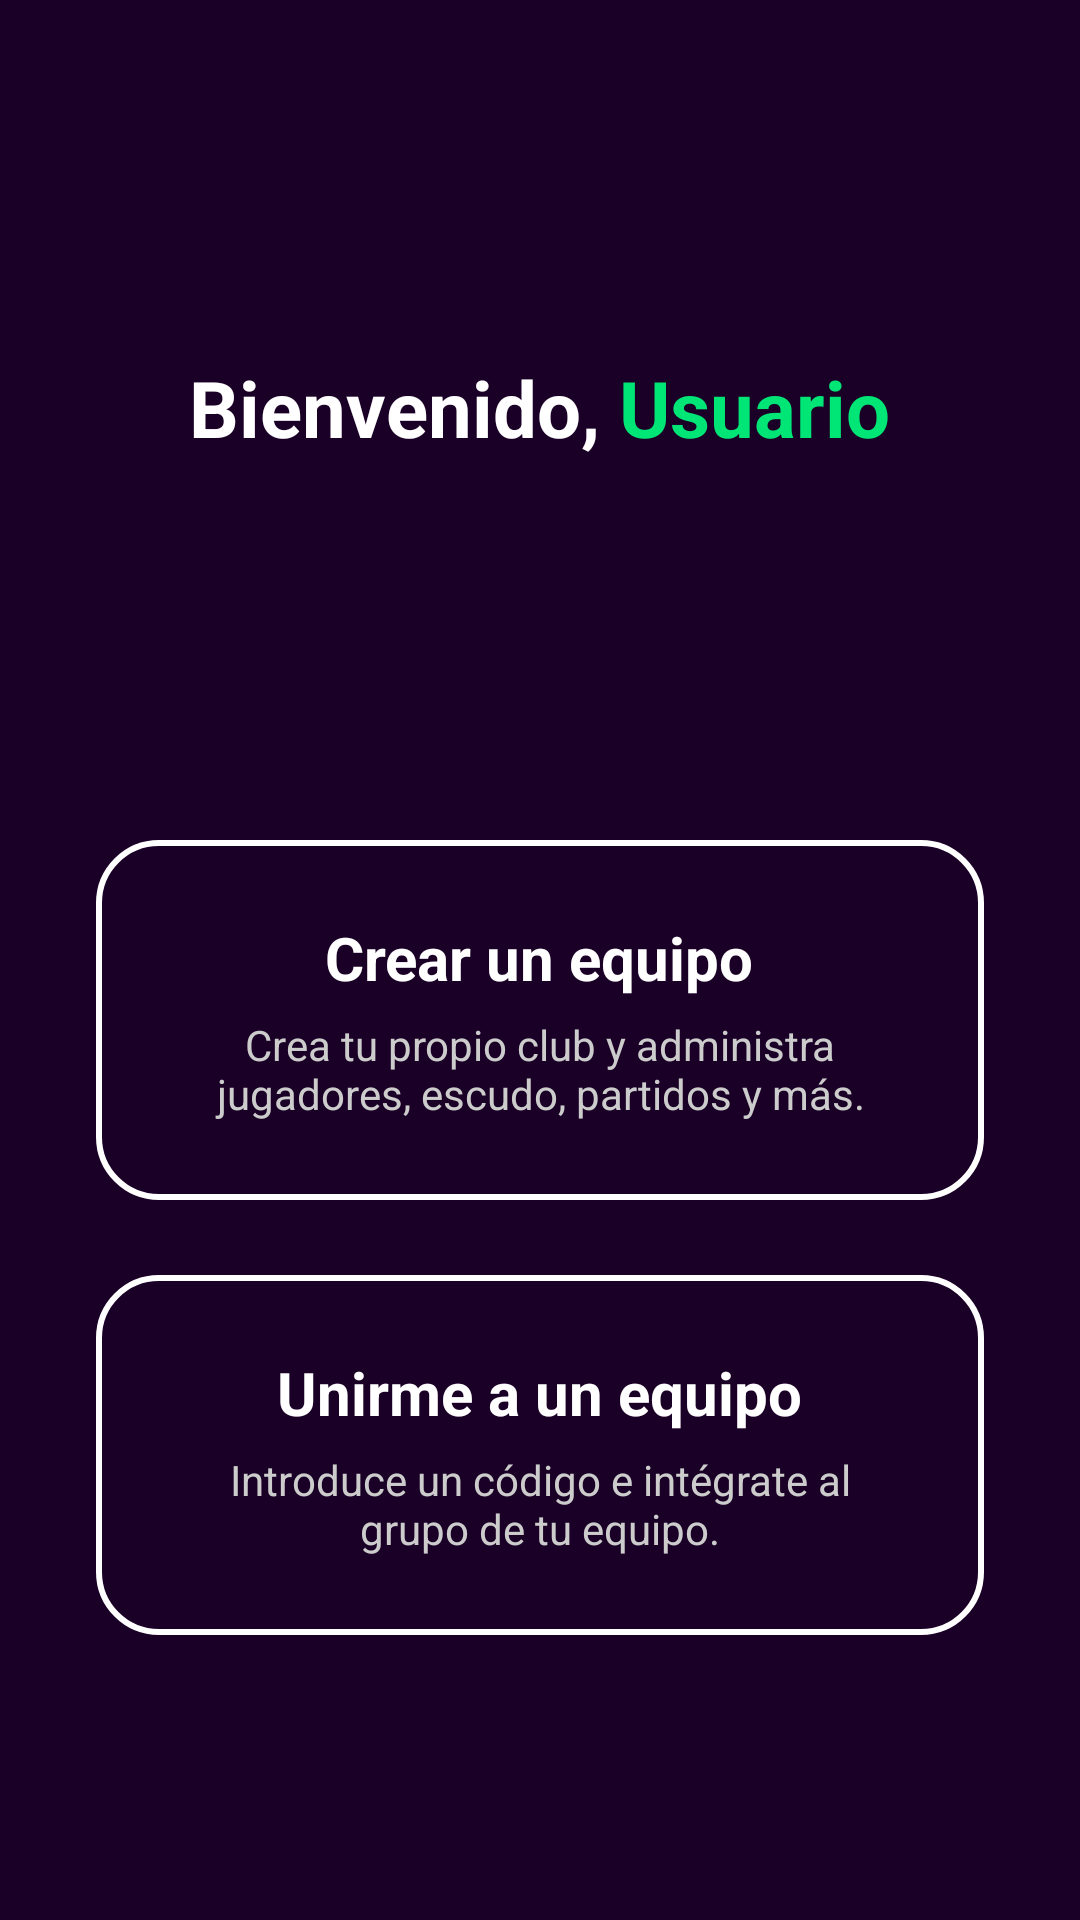

Produce the Android XML layout that renders to this screen, including the resource entries it uses.
<!-- AndroidManifest.xml: application theme Theme.TManager -->
<!-- res/layout/activity_welcome.xml -->
<?xml version="1.0" encoding="utf-8"?>
<LinearLayout xmlns:android="http://schemas.android.com/apk/res/android"
    android:layout_width="match_parent"
    android:layout_height="match_parent"
    android:background="#1A0026"
    android:padding="32dp"
    android:orientation="vertical">

    
    <LinearLayout
        android:layout_width="wrap_content"
        android:layout_height="248dp"
        android:layout_gravity="center_horizontal"
        android:gravity="center"
        android:orientation="horizontal"
        android:paddingBottom="40dp">

        <TextView
            android:id="@+id/txtBienvenido"
            android:layout_width="wrap_content"
            android:layout_height="wrap_content"
            android:text="Bienvenido, "
            android:textColor="#FFFFFF"
            android:textSize="26sp"
            android:textStyle="bold" />

        <TextView
            android:id="@+id/txtNombreUsuario"
            android:layout_width="wrap_content"
            android:layout_height="wrap_content"
            android:text="Usuario"
            android:textColor="#00E676"
            android:textSize="26sp"
            android:textStyle="bold" />
    </LinearLayout>

    
    <LinearLayout
        android:id="@+id/btnCrearEquipo"
        android:layout_width="match_parent"
        android:layout_height="120dp"
        android:layout_marginBottom="25dp"
        android:background="@drawable/boton_borde_blanco"
        android:clickable="true"
        android:focusable="true"
        android:gravity="center"
        android:orientation="vertical"
        android:padding="20dp">

        <TextView
            android:layout_width="wrap_content"
            android:layout_height="wrap_content"
            android:text="Crear un equipo"
            android:textColor="#FFFFFF"
            android:textSize="20sp"
            android:textStyle="bold" />

        <TextView
            android:layout_width="wrap_content"
            android:layout_height="wrap_content"
            android:gravity="center"
            android:paddingLeft="15dp"
            android:paddingTop="6dp"
            android:paddingRight="15dp"
            android:text="Crea tu propio club y administra jugadores, escudo, partidos y más."
            android:textColor="#CCCCCC"
            android:textSize="14sp" />
    </LinearLayout>

    
    <LinearLayout
        android:id="@+id/btnUnirseEquipo"
        android:layout_width="match_parent"
        android:layout_height="120dp"
        android:orientation="vertical"
        android:background="@drawable/boton_borde_blanco"
        android:padding="20dp"
        android:gravity="center"
        android:clickable="true"
        android:focusable="true">

        <TextView
            android:layout_width="wrap_content"
            android:layout_height="wrap_content"
            android:text="Unirme a un equipo"
            android:textColor="#FFFFFF"
            android:textStyle="bold"
            android:textSize="20sp"/>

        <TextView
            android:layout_width="wrap_content"
            android:layout_height="wrap_content"
            android:text="Introduce un código e intégrate al grupo de tu equipo."
            android:textColor="#CCCCCC"
            android:textSize="14sp"
            android:gravity="center"
            android:paddingTop="6dp"
            android:paddingLeft="15dp"
            android:paddingRight="15dp"/>
    </LinearLayout>

</LinearLayout>
<!-- resources referenced by this layout -->
<resources>
  <!-- drawable boton_borde_blanco (drawable) -->
  <?xml version="1.0" encoding="utf-8"?>
  <shape xmlns:android="http://schemas.android.com/apk/res/android"
      android:shape="rectangle">
  
      <solid android:color="@android:color/transparent" />
  
      <stroke
          android:width="2dp"
          android:color="#FFFFFF" />
  
      <corners android:radius="20dp" />
  </shape>
  <style name="Theme.TManager" parent="Theme.AppCompat.Light.NoActionBar">
          <item name="android:statusBarColor">@color/mi_color_barra_estado</item>
          <item name="colorPrimary">@color/purple_500</item>
          <item name="colorPrimaryDark">@color/purple_700</item>
          <item name="colorAccent">@color/teal_200</item>
      </style>
  <color name="mi_color_barra_estado">#1A0026</color>
  <color name="purple_500">#FF6200EE</color>
  <color name="purple_700">#FF3700B3</color>
  <color name="teal_200">#00E676</color>
</resources>
